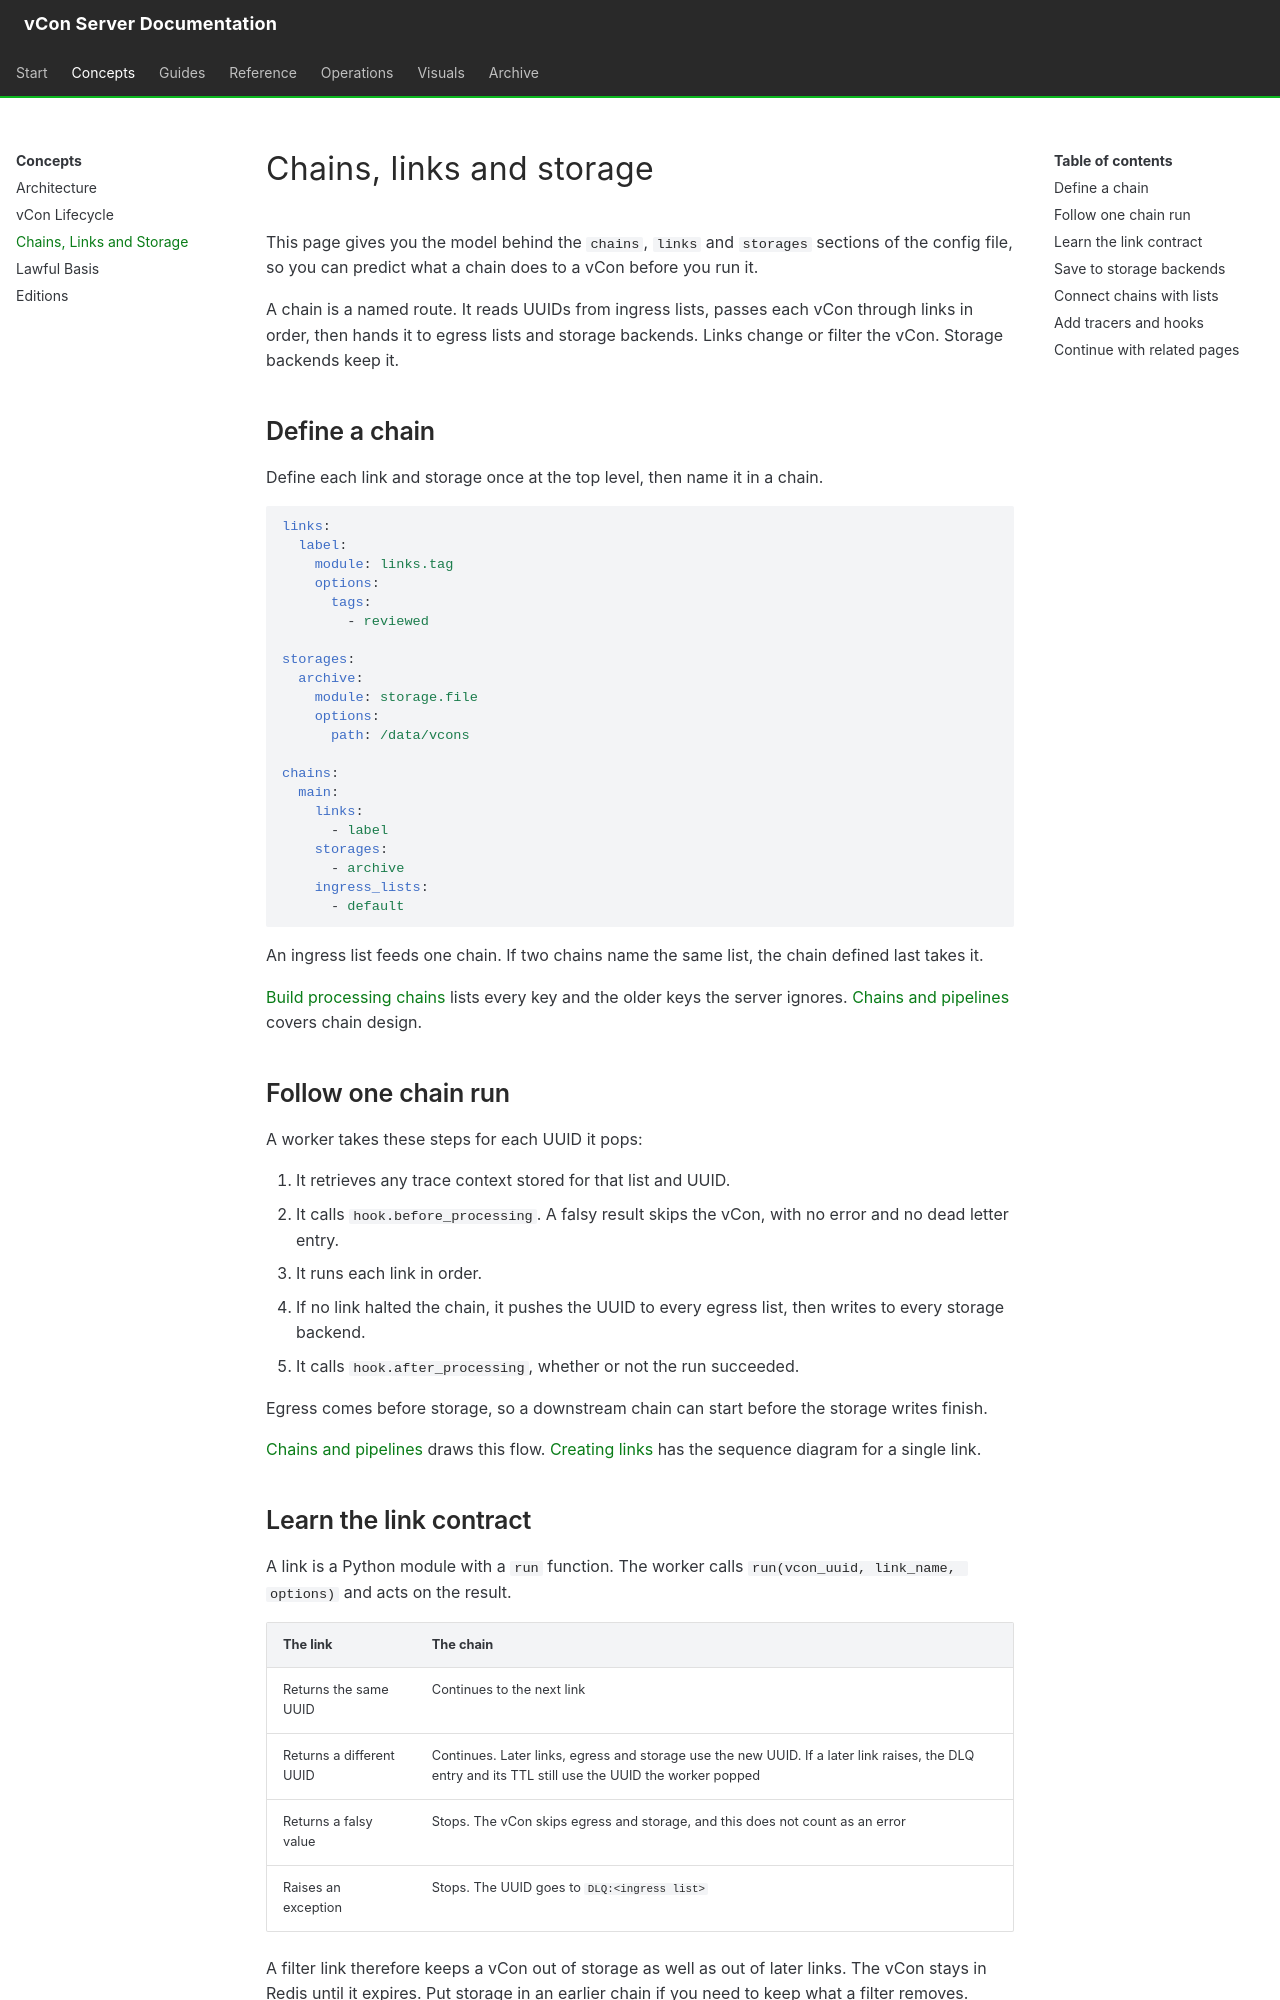

repository: vcon-dev/vcon-server · page: concepts/chains-links-storage/index.html · generator: mkdocs

# Chains, links and storage

This page gives you the model behind the `chains`, `links` and `storages` sections of the config file, so you can predict what a chain does to a vCon before you run it.

A chain is a named route. It reads UUIDs from ingress lists, passes each vCon through links in order, then hands it to egress lists and storage backends. Links change or filter the vCon. Storage backends keep it.

## Define a chain

Define each link and storage once at the top level, then name it in a chain.

```yaml
links:
  label:
    module: links.tag
    options:
      tags:
        - reviewed

storages:
  archive:
    module: storage.file
    options:
      path: /data/vcons

chains:
  main:
    links:
      - label
    storages:
      - archive
    ingress_lists:
      - default
```

An ingress list feeds one chain. If two chains name the same list, the chain defined last takes it.

[Build processing chains](../configuration/yaml-configuration.md#build-processing-chains) lists every key and the older keys the server ignores. [Chains and pipelines](../configuration/chains-and-pipelines.md) covers chain design.

## Follow one chain run

A worker takes these steps for each UUID it pops:

1. It retrieves any trace context stored for that list and UUID.
2. It calls `hook.before_processing`. A falsy result skips the vCon, with no error and no dead letter entry.
3. It runs each link in order.
4. If no link halted the chain, it pushes the UUID to every egress list, then writes to every storage backend.
5. It calls `hook.after_processing`, whether or not the run succeeded.

Egress comes before storage, so a downstream chain can start before the storage writes finish.

[Chains and pipelines](../configuration/chains-and-pipelines.md) draws this flow. [Creating links](../extending/creating-links.md) has the sequence diagram for a single link.
